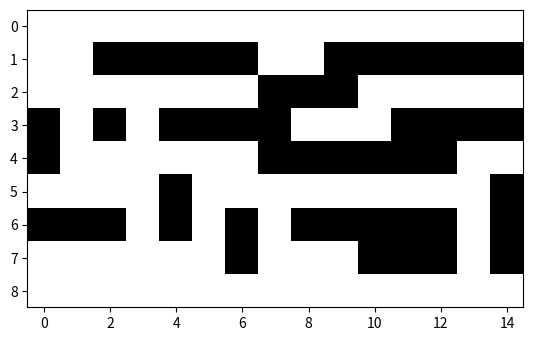

Here is the Python script that generated this plot: (Note: this script raises an exception after producing the figure.)
# Imports
import matplotlib.pyplot as plt
import numpy as np

# Definimos la matriz para la practica 3
array = np.array([
    [0,0,0,0,0,0,0,0,0,0,0,0,0,0,0],
    [0,0,1,1,1,1,1,0,0,1,1,1,1,1,1],
    [0,0,0,0,0,0,0,1,1,1,0,0,0,0,0],
    [1,0,1,0,1,1,1,1,0,0,0,1,1,1,1],
    [1,0,0,0,0,0,0,1,1,1,1,1,1,0,0],
    [0,0,0,0,1,0,0,0,0,0,0,0,0,0,1],
    [1,1,1,0,1,0,1,0,1,1,1,1,1,0,1],
    [0,0,0,0,0,0,1,0,0,0,1,1,1,0,1],
    [0,0,0,0,0,0,0,0,0,0,0,0,0,0,0]
]).reshape(9, 15)

plt.imshow(array, cmap="gray_r")

#Le preguntamos al usuario una coordenada para pintar el punto rojo
coordenadaX = int(input("Ingresa la coordenada en X: "))
coordenadaY = int(input("Ingresa la coordenada en Y: "))

if(coordenadaX>=0 and coordenadaX<=15 and coordenadaY>=0 and coordenadaY <= 9 and array[coordenadaY, coordenadaX] != 1):
    #Con la siguiente funcion colocamos un punto rojo en las coordenadas dadas
    plt.scatter(coordenadaX, coordenadaY, color="red", s=100)
else:
    print("Coordenada no valida")


plt.show()